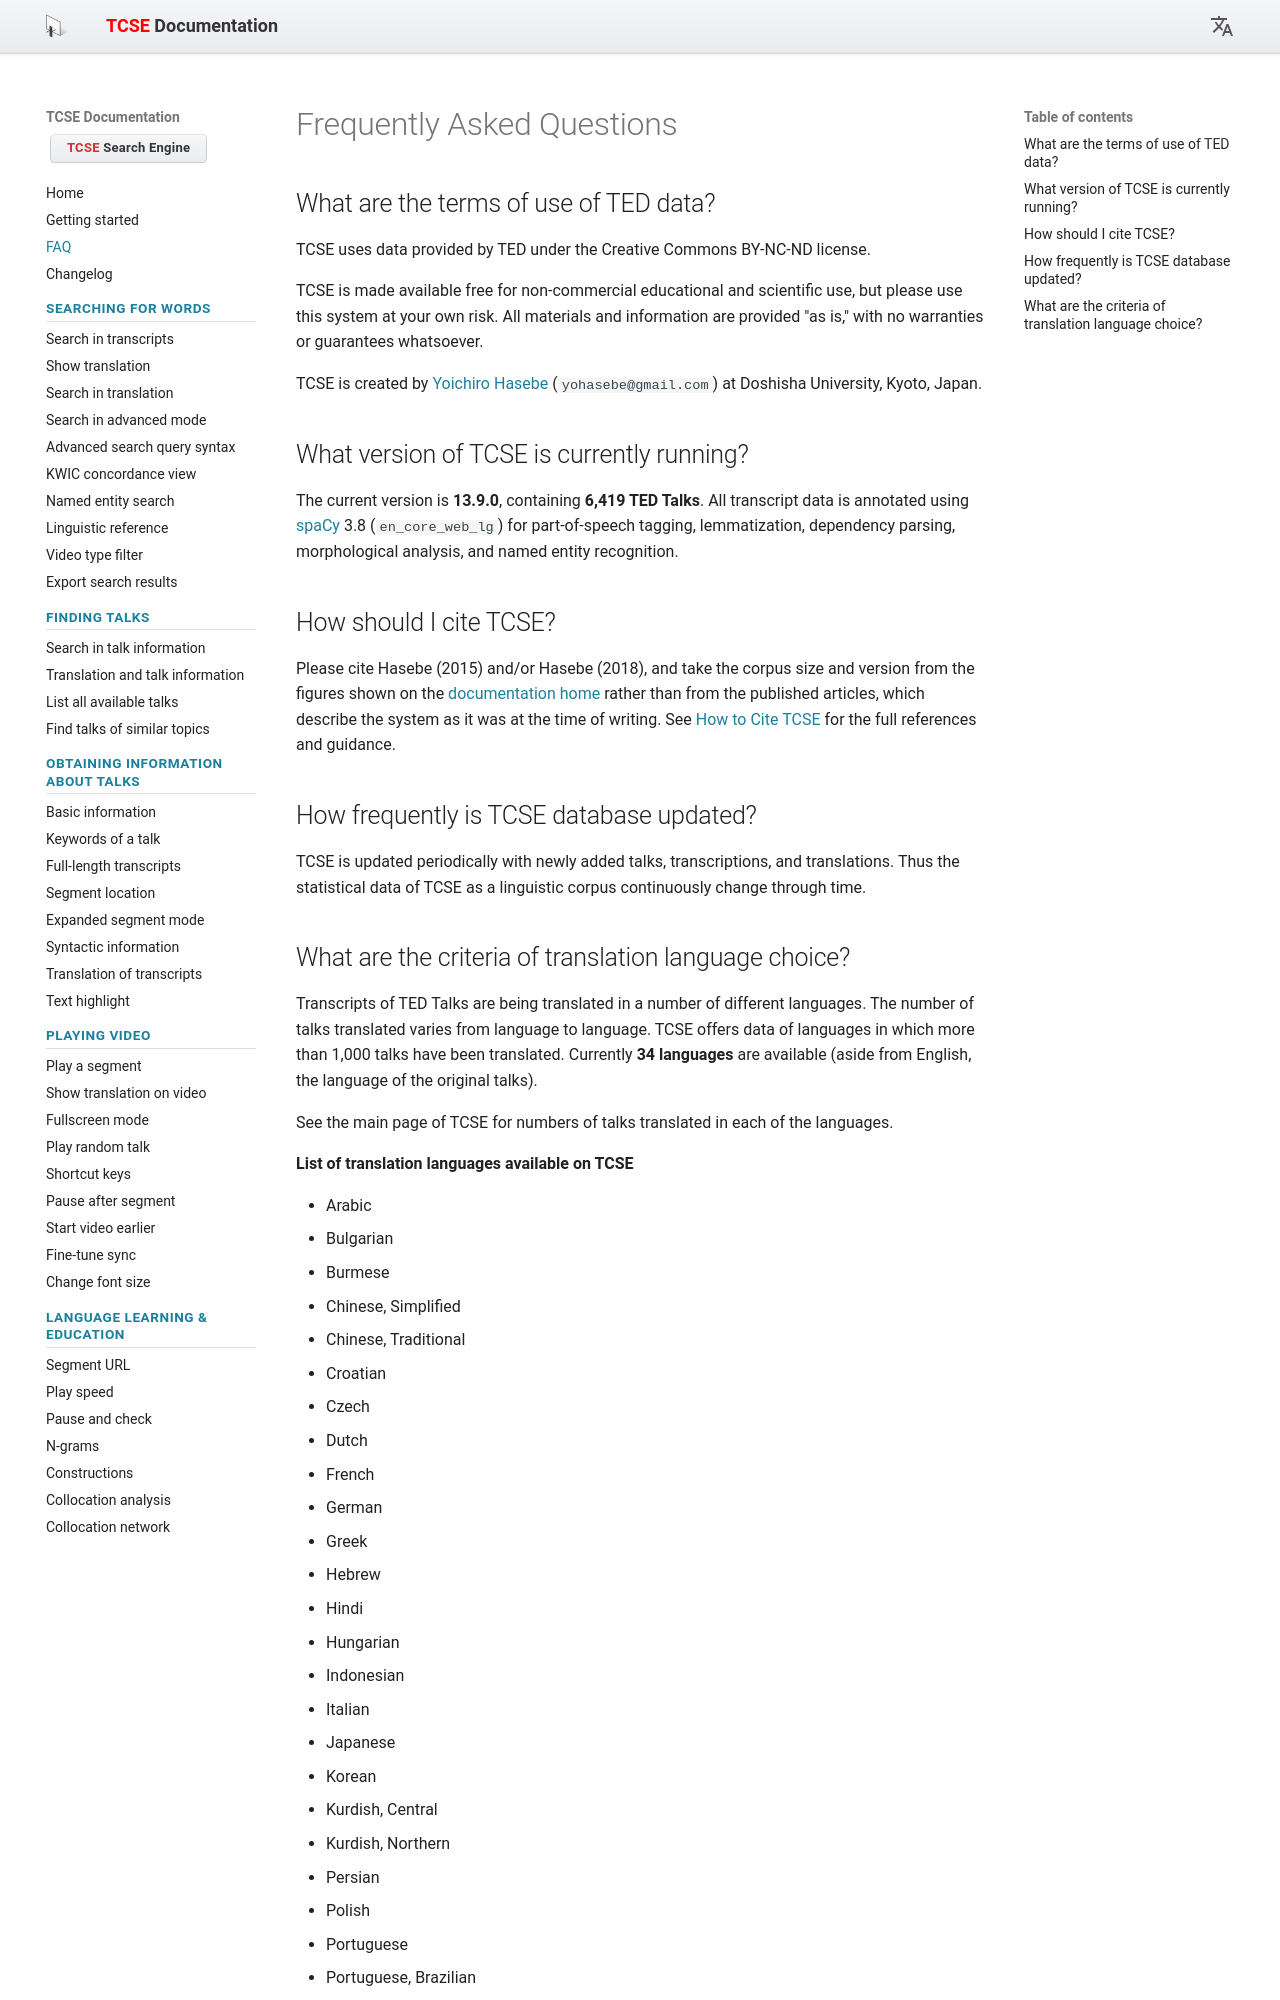

repository: yohasebe/tcse-doc · page: faq/index.html · generator: mkdocs

# Frequently Asked Questions

## What are the terms of use of TED data?

TCSE uses data provided by TED under the Creative Commons BY-NC-ND license.

TCSE is made available free for non-commercial educational and scientific use, but please use this system at your own risk. All materials and information are provided "as is," with no warranties or guarantees whatsoever.

TCSE is created by [Yoichiro Hasebe](https://yohasebe.com) (`yohasebe@gmail.com`) at Doshisha University, Kyoto, Japan.

## What version of TCSE is currently running?

The current version is **13.9.0**, containing **6,419 TED Talks**. All transcript data is annotated using [spaCy](https://spacy.io/) 3.8 (`en_core_web_lg`) for part-of-speech tagging, lemmatization, dependency parsing, morphological analysis, and named entity recognition.

## How should I cite TCSE?

Please cite Hasebe (2015) and/or Hasebe (2018), and take the corpus size and version from the figures shown on the [documentation home](index.md#current-version) rather than from the published articles, which describe the system as it was at the time of writing. See [How to Cite TCSE](index.md#how-to-cite-tcse) for the full references and guidance.

## How frequently is TCSE database updated?

TCSE is updated periodically with newly added talks, transcriptions, and translations. Thus the statistical data of TCSE as a linguistic corpus continuously change through time.
